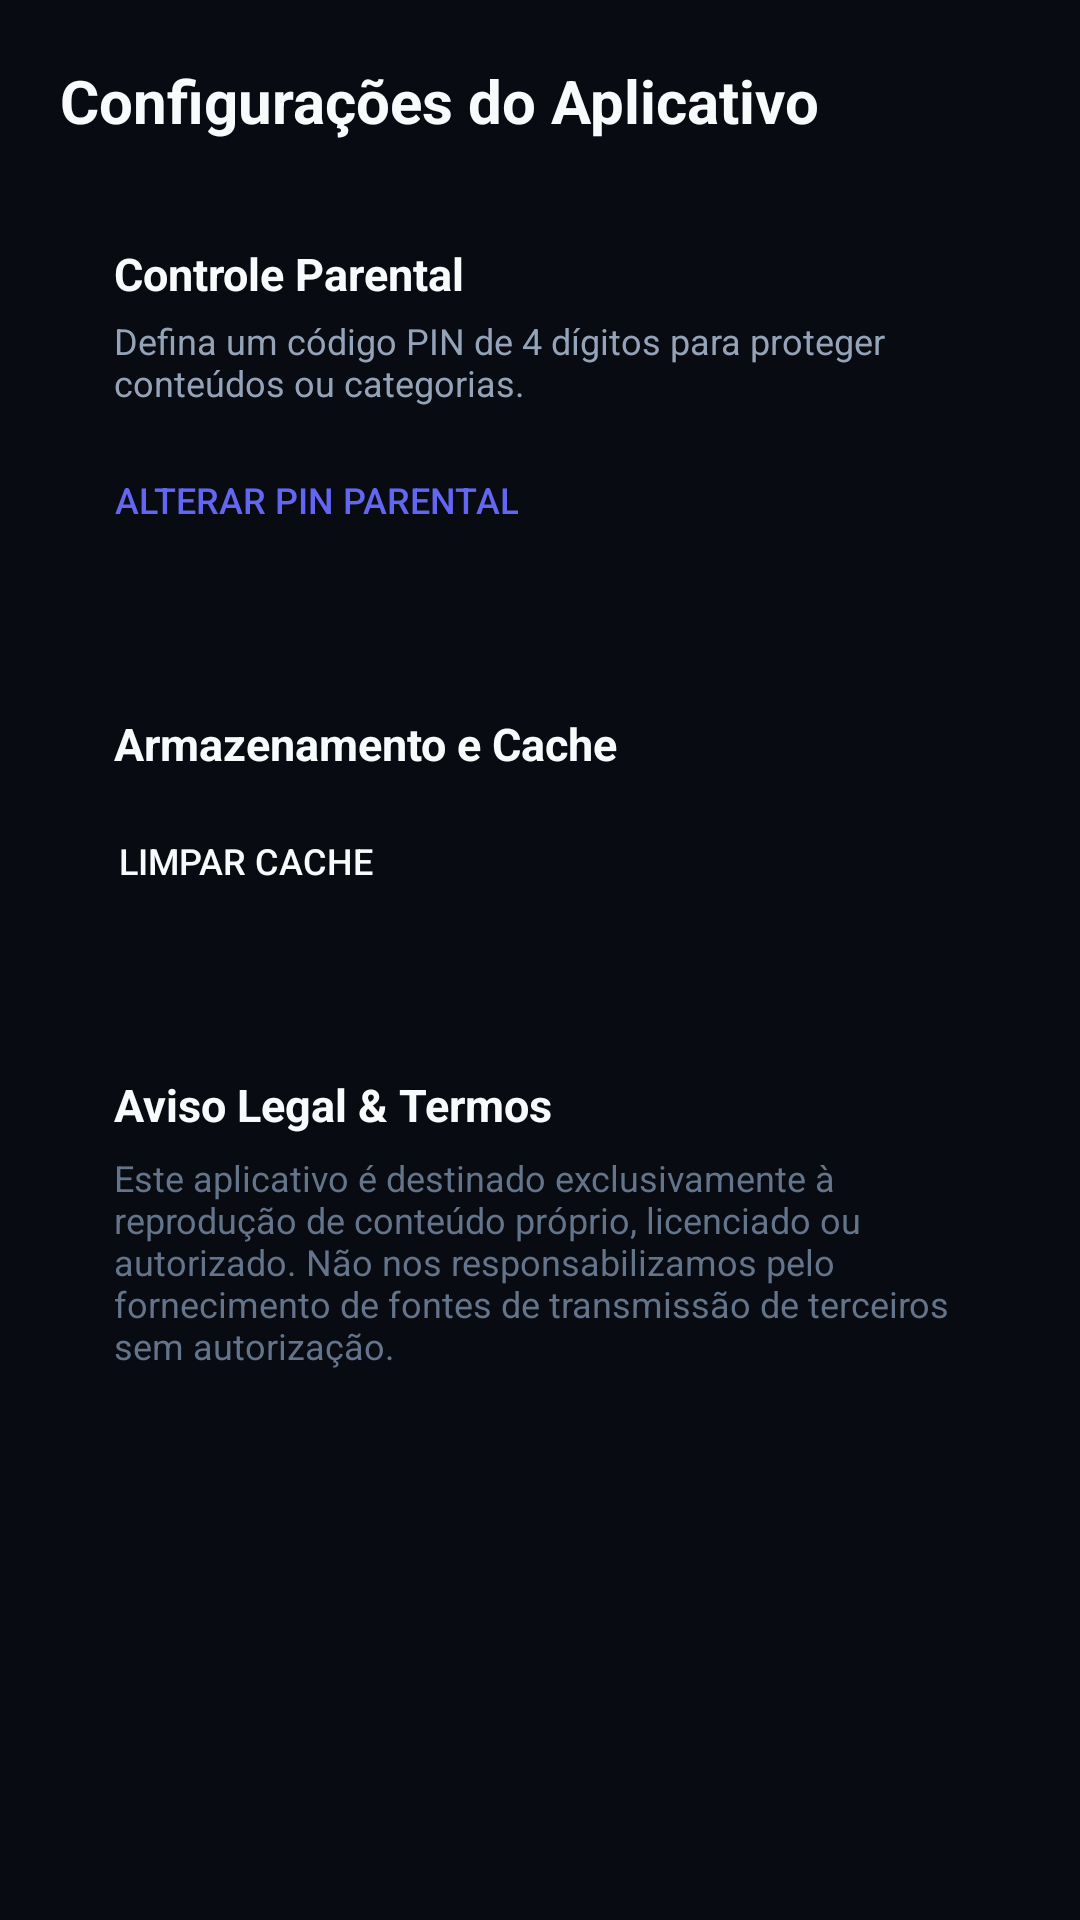

The Android layout XML behind this screen, and the referenced resources:
<!-- AndroidManifest.xml: application theme Theme.NexusIPTV -->
<!-- res/layout/fragment_settings.xml -->
<?xml version="1.0" encoding="utf-8"?>
<ScrollView xmlns:android="http://schemas.android.com/apk/res/android"
    android:layout_width="match_parent"
    android:layout_height="match_parent"
    android:background="@color/bg_main"
    android:padding="20dp">

    <LinearLayout
        android:layout_width="match_parent"
        android:layout_height="wrap_content"
        android:orientation="vertical">

        <TextView
            android:layout_width="wrap_content"
            android:layout_height="wrap_content"
            android:text="Configurações do Aplicativo"
            android:textColor="@color/text_primary"
            android:textSize="20sp"
            android:textStyle="bold"
            android:layout_marginBottom="16dp" />

        
        <LinearLayout
            android:layout_width="match_parent"
            android:layout_height="wrap_content"
            android:orientation="vertical"
            android:background="@drawable/bg_card_selector"
            android:padding="18dp"
            android:layout_marginBottom="16dp">

            <TextView
                android:layout_width="wrap_content"
                android:layout_height="wrap_content"
                android:text="Controle Parental"
                android:textColor="@color/text_primary"
                android:textSize="15sp"
                android:textStyle="bold" />

            <TextView
                android:layout_width="wrap_content"
                android:layout_height="wrap_content"
                android:text="Defina um código PIN de 4 dígitos para proteger conteúdos ou categorias."
                android:textColor="@color/text_secondary"
                android:textSize="12sp"
                android:layout_marginTop="4dp"
                android:layout_marginBottom="12dp" />

            <Button
                android:id="@+id/btnChangePin"
                android:layout_width="wrap_content"
                android:layout_height="38dp"
                android:background="@drawable/bg_card_selector"
                android:text="Alterar PIN Parental"
                android:textColor="@color/primary"
                android:textSize="12sp"
                android:focusable="true" />
        </LinearLayout>

        
        <LinearLayout
            android:layout_width="match_parent"
            android:layout_height="wrap_content"
            android:orientation="vertical"
            android:background="@drawable/bg_card_selector"
            android:padding="18dp"
            android:layout_marginBottom="16dp">

            <TextView
                android:layout_width="wrap_content"
                android:layout_height="wrap_content"
                android:text="Armazenamento e Cache"
                android:textColor="@color/text_primary"
                android:textSize="15sp"
                android:textStyle="bold" />

            <Button
                android:id="@+id/btnClearCache"
                android:layout_width="wrap_content"
                android:layout_height="38dp"
                android:background="@drawable/bg_card_selector"
                android:text="@string/clear_cache"
                android:textColor="@color/text_primary"
                android:textSize="12sp"
                android:layout_marginTop="10dp"
                android:focusable="true" />
        </LinearLayout>

        
        <LinearLayout
            android:layout_width="match_parent"
            android:layout_height="wrap_content"
            android:orientation="vertical"
            android:background="@drawable/bg_card_selector"
            android:padding="18dp">

            <TextView
                android:layout_width="wrap_content"
                android:layout_height="wrap_content"
                android:text="@string/legal_notice"
                android:textColor="@color/text_primary"
                android:textSize="15sp"
                android:textStyle="bold" />

            <TextView
                android:layout_width="wrap_content"
                android:layout_height="wrap_content"
                android:text="@string/legal_text"
                android:textColor="@color/text_muted"
                android:textSize="12sp"
                android:layout_marginTop="6dp" />
        </LinearLayout>

    </LinearLayout>

</ScrollView>
<!-- resources referenced by this layout -->
<resources>
  <color name="bg_main">#080B11</color>
  <color name="primary">#6366F1</color>
  <color name="text_muted">#64748B</color>
  <color name="text_primary">#F8FAFC</color>
  <color name="text_secondary">#94A3B8</color>
  <string name="clear_cache">Limpar Cache</string>
  <string name="legal_notice">Aviso Legal &amp; Termos</string>
  <string name="legal_text">Este aplicativo é destinado exclusivamente à reprodução de conteúdo próprio, licenciado ou autorizado. Não nos responsabilizamos pelo fornecimento de fontes de transmissão de terceiros sem autorização.</string>
  <style name="Theme.NexusIPTV" parent="Theme.MaterialComponents.NoActionBar">
          <item name="colorPrimary">@color/primary</item>
          <item name="colorPrimaryVariant">@color/primary_variant</item>
          <item name="colorOnPrimary">@color/text_primary</item>
  
          <item name="colorSecondary">@color/secondary</item>
          <item name="colorSecondaryVariant">@color/secondary_variant</item>
          <item name="colorOnSecondary">@color/text_primary</item>
  
          <item name="android:windowBackground">@color/bg_main</item>
          <item name="android:statusBarColor">@color/bg_main</item>
          <item name="android:navigationBarColor">@color/bg_main</item>
      </style>
  <color name="primary_variant">#4F46E5</color>
  <color name="secondary">#06B6D4</color>
  <color name="secondary_variant">#0891B2</color>
</resources>
